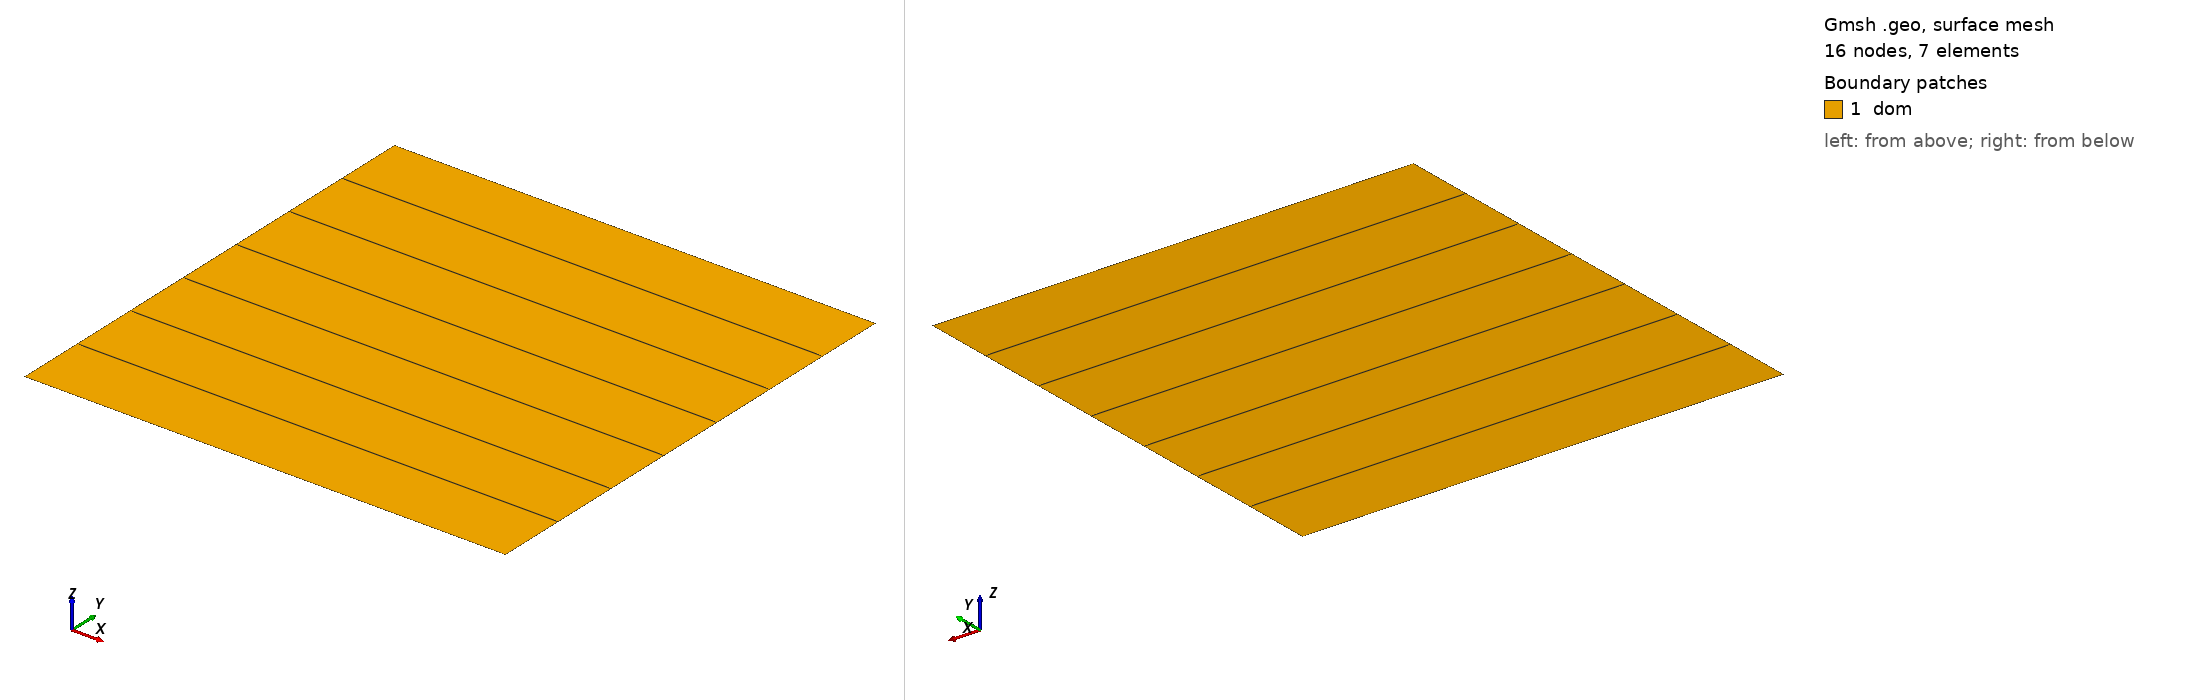

Gmsh geometry script, surface-meshed: 16 nodes, 7 surface elements. Boundary patches (legend numbers): 1 dom. Left view from above one corner, right view from below the opposite corner. Legend entries are the model's physical surfaces. The drawing asked Gmsh for element sizes between 1% and 20% of the model's largest extent; the script's own settings can give other sizes.

=== test-unsaturated-reservoir-vacuum.geo (drawn) ===
// Gmsh project created on Fri Jul  5 14:35:05 2024
SetFactory("OpenCASCADE");
//+
Point(1) = {0.0, 0.0, 0.0, 1.0};
//+
Point(2) = {1.0, 0.0, 0.0, 1.0};
//+
Point(3) = {1.0, 1.0, 0.0, 1.0};
//+
Point(4) = {0.0, 1.0, 0.0, 1.0};
//+
Line(1) = {1, 2};
//+
Line(2) = {2, 3};
//+
Line(3) = {3, 4};
//+
Line(4) = {4, 1};
//+
Curve Loop(1) = {2, 3, 4, 1};
//+
Plane Surface(1) = {1};
//+
Physical Curve("bcl", 5) = {4};
//+
Physical Curve("bcr", 3) = {2};
//+
Physical Curve("bct", 4) = {3};
//+
Physical Curve("bcb", 2) = {1};
//+
Physical Surface("dom", 1) = {1};
//+
Transfinite Surface {1};
//+
Transfinite Curve {4, 2} = 8 Using Progression 1;
//+
Transfinite Curve {3, 1} = 2 Using Progression 1;
//+
Recombine Surface {1};
